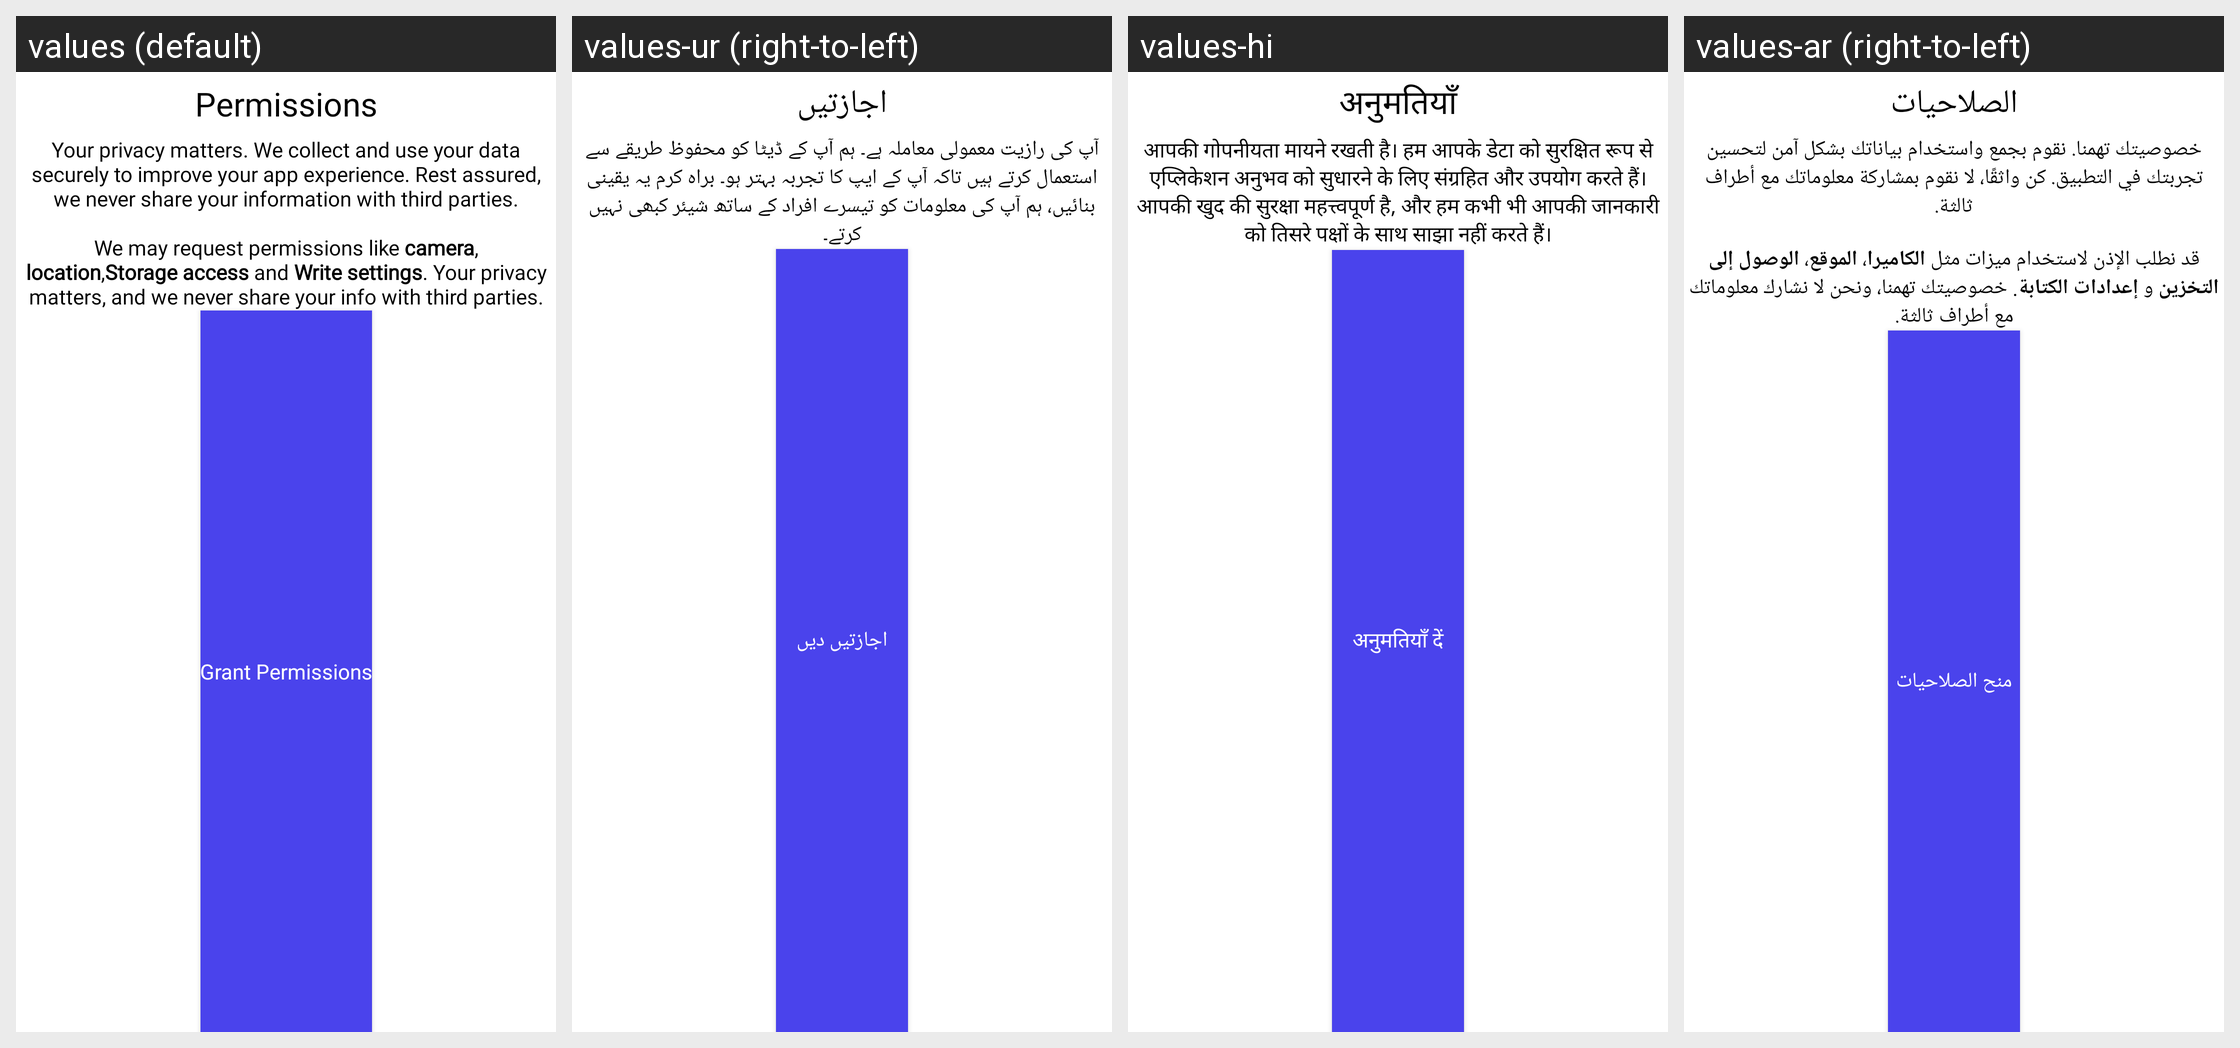

The same Android screen rendered under several of its app's locales, left to right. List the strings drawn on it with the default value and each locale's translation.
Android screen res/layout/dialog_permissions.xml rendered under 4 locales, left to right: values (default), values-ur (right-to-left), values-hi, values-ar (right-to-left). Device: Nexus 5 (rendered at 1080×1920; each locale shown at half size, 540×960, under a caption strip naming it); theme Theme.SS_New.
Other locales in the repository, not shown: values-de, values-es, values-fr, values-in, values-pt, values-zh.
Strings drawn on this screen, with the default value and each locale's value (text and hints the layout hard-codes, and strings that could not be matched under every locale, appear in the picture but are not listed):

permissions
  values: Permissions
  values-ur: اجازتیں
  values-hi: अनुमतियाँ
  values-ar: الصلاحيات

permissionAndConsent
  values: Your privacy matters. We collect and use your data securely to improve your app experience. Rest assured, we never share your information with third parties.
      
      We may request permissions like camera, location,Storage access and Write settings. Your privacy matters, and we never share your info with third parties.
  values-ur: آپ کی رازیت معمولی معاملہ ہے۔ ہم آپ کے ڈیٹا کو محفوظ طریقے سے استعمال کرتے ہیں تاکہ آپ کے ایپ کا تجربہ بہتر ہو۔ براہ کرم یہ یقینی بنائیں، ہم آپ کی معلومات کو تیسرے افراد کے ساتھ شیئر کبھی نہیں کرتے۔
  values-hi: आपकी गोपनीयता मायने रखती है। हम आपके डेटा को सुरक्षित रूप से एप्लिकेशन अनुभव को सुधारने के लिए संग्रहित और उपयोग करते हैं। आपकी खुद की सुरक्षा महत्त्वपूर्ण है, और हम कभी भी आपकी जानकारी को तिसरे पक्षों के साथ साझा नहीं करते हैं।
  values-ar: خصوصيتك تهمنا. نقوم بجمع واستخدام بياناتك بشكل آمن لتحسين تجربتك في التطبيق. كن واثقًا، لا نقوم بمشاركة معلوماتك مع أطراف ثالثة.
      
      قد نطلب الإذن لاستخدام ميزات مثل الكاميرا، الموقع، الوصول إلى التخزين و إعدادات الكتابة. خصوصيتك تهمنا، ونحن لا نشارك معلوماتك مع أطراف ثالثة.

grantPermissions
  values: Grant Permissions
  values-ur: اجازتیں دیں
  values-hi: अनुमतियाँ दें
  values-ar: منح الصلاحيات
